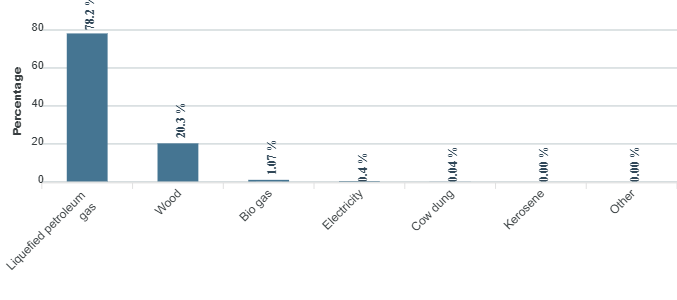

Data behind this chart, as committed beside it:
category, series-0
Liquefied petroleum gas, 78.2
Wood, 20.3
Bio gas, 1.07
Electricity, 0.4
Cow dung, 0.04
Kerosene, 0
Other, 0
